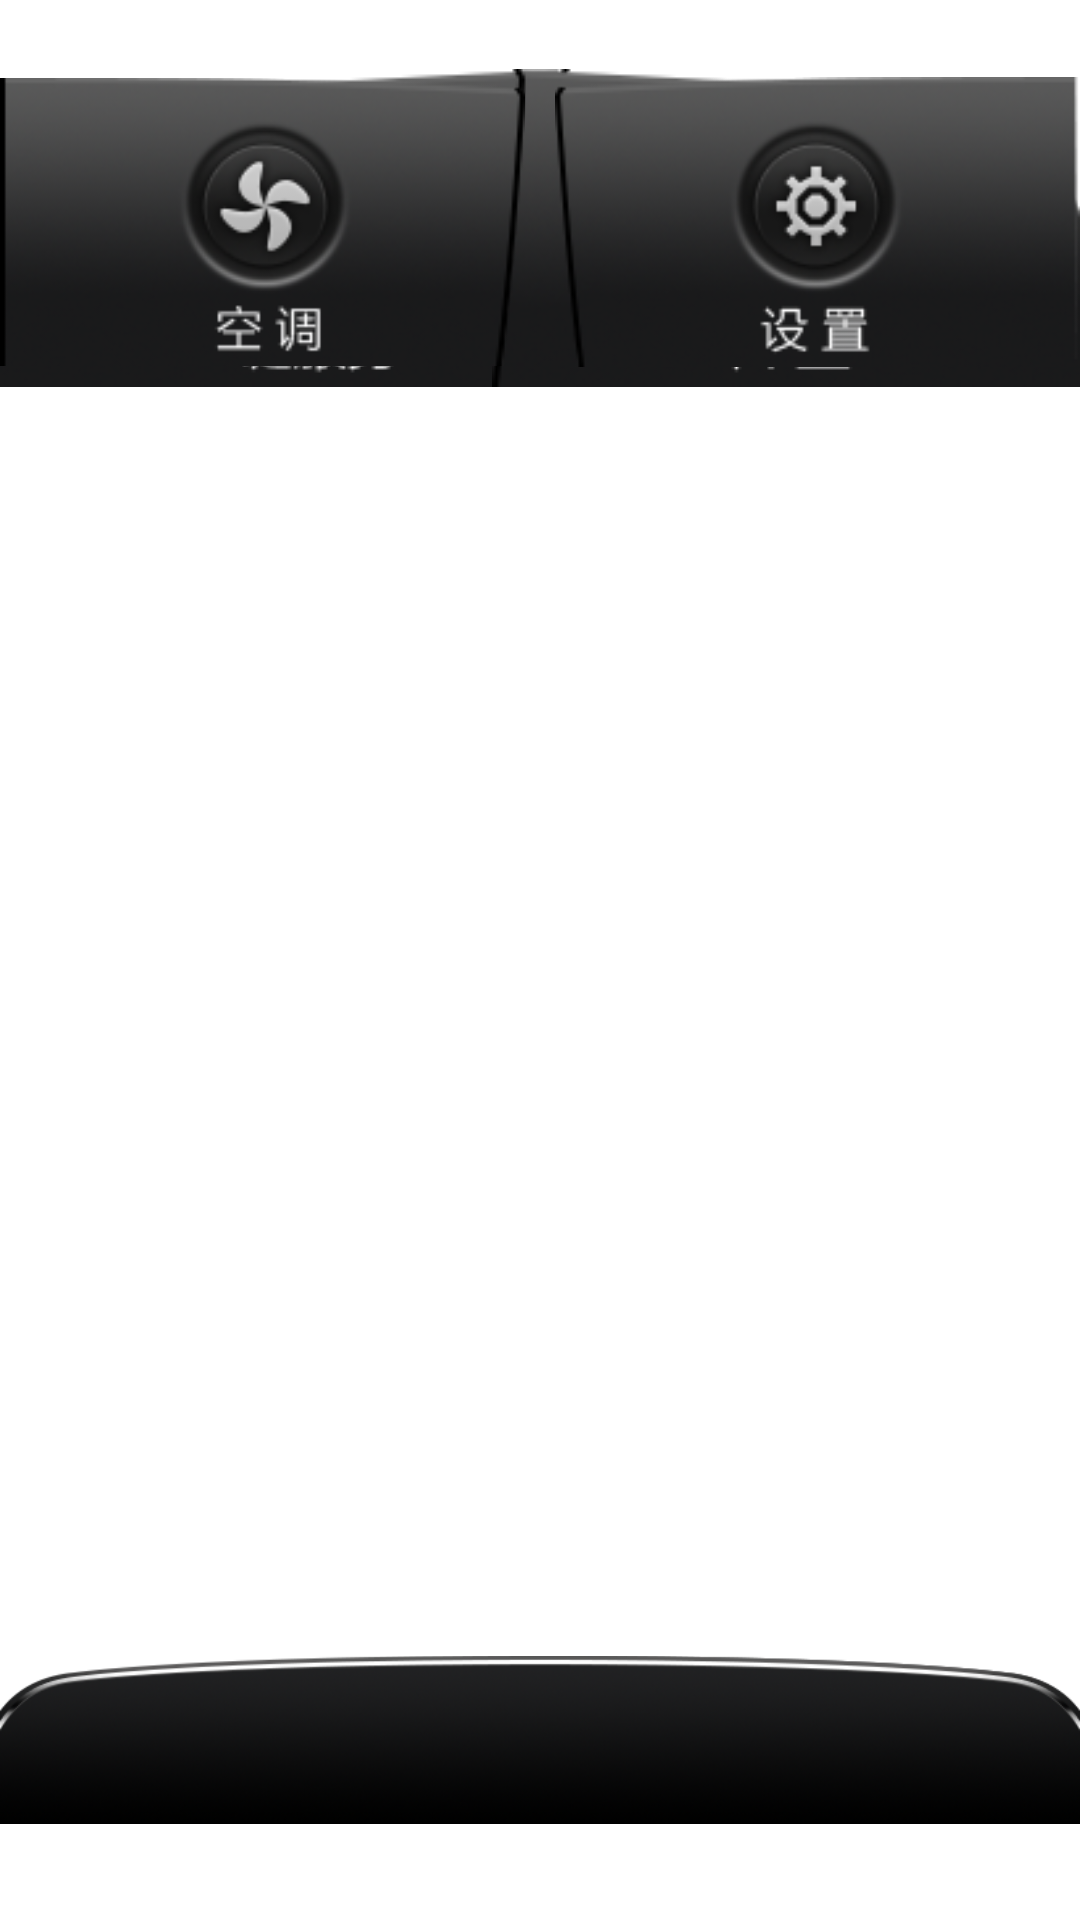

The Android layout XML behind this screen, and the referenced resources:
<!-- AndroidManifest.xml: application theme AppTheme -->
<!-- res/layout/home_bottom_nav_layout.xml -->
<?xml version="1.0" encoding="utf-8"?>
<FrameLayout xmlns:android="http://schemas.android.com/apk/res/android"
    android:layout_width="wrap_content"
    android:layout_height="wrap_content"
    android:layout_weight="1"  >

    <ImageView
        android:id="@+id/imageAirIcon"
        android:layout_width="wrap_content"
        android:layout_height="wrap_content"
        android:layout_marginTop="19dp"
        android:layout_gravity="center_horizontal|bottom"
        android:src="@drawable/home_bottom_menu_bg" />

    <RelativeLayout
        android:id="@+id/bottomview"
        android:layout_width="match_parent"
        android:layout_height="match_parent"
        android:layout_marginTop="19dp"
        android:layout_gravity="bottom" >

        <ImageView
            android:id="@+id/imageButton_service"
            android:layout_width="wrap_content"
            android:layout_height="wrap_content"
            android:layout_marginTop="4dp"
            android:background="@null"
            android:src="@drawable/home_nav_service_selector" />

        <ImageView
            android:id="@+id/imageButton_voice"
            android:layout_width="wrap_content"
            android:layout_height="wrap_content"
            android:layout_alignParentRight="true"
            android:layout_marginTop="4dp"
            android:background="@null"
            android:src="@drawable/home_nav_voice_selector" />

        <ImageView
            android:id="@+id/imageButton_set"
            android:layout_width="wrap_content"
            android:layout_height="wrap_content"
            android:layout_marginLeft="185dp"
            android:background="@null"
            android:src="@drawable/home_nav_set_selector" />

        <ImageView
            android:id="@+id/imageButton_air"
            android:layout_width="wrap_content"
            android:layout_height="wrap_content"
            android:layout_alignParentRight="true"
            android:layout_marginRight="185dp"
            android:background="@null"
            android:src="@drawable/home_nav_air_selector" />
    </RelativeLayout>

    

</FrameLayout>
<!-- resources referenced by this layout -->
<resources>
  <!-- drawable home_bottom_menu_bg: png bitmap (drawable-mdpi, 75763 bytes) -->
  <!-- drawable home_bottom_nav_bg: png bitmap (drawable-mdpi, 22206 bytes) -->
  <!-- drawable home_nav_air_selector (drawable) -->
  <?xml version="1.0" encoding="utf-8"?>
  <selector xmlns:android="http://schemas.android.com/apk/res/android">
  
      <item android:drawable="@drawable/home_bottom_menu_air_on" android:state_pressed="true"/>
      
      <item android:drawable="@drawable/home_bottom_menu_air_off" android:state_pressed="false"/>
  
  </selector>
  <!-- drawable home_nav_middle_arrows_selector (drawable) -->
  <?xml version="1.0" encoding="utf-8"?>
  <selector xmlns:android="http://schemas.android.com/apk/res/android">
  
      <item android:drawable="@drawable/home_bottom_nav_arrows_off_00" android:state_pressed="false"/>
      
      <item android:drawable="@drawable/home_bottom_nav_arrows" android:state_pressed="true"/>
  
  </selector>
  <!-- drawable home_nav_middle_bg_selector (drawable) -->
  <?xml version="1.0" encoding="utf-8"?>
  <selector xmlns:android="http://schemas.android.com/apk/res/android">
  
      <item android:drawable="@drawable/home_bottom_nav_yuan_on_bg" android:state_pressed="true"/>
      
      <item android:drawable="@drawable/home_bottom_nav_yuan_off_bg" android:state_pressed="false"/>
  
  </selector>
  <!-- drawable home_nav_service_selector (drawable) -->
  <?xml version="1.0" encoding="utf-8"?>
  <selector xmlns:android="http://schemas.android.com/apk/res/android">
  
      <item android:drawable="@drawable/home_bottom_menu_serve_on" android:state_pressed="true"/>
      
      <item android:drawable="@drawable/home_bottom_menu_serve_off" android:state_pressed="false"/>
  
  </selector>
  <!-- drawable home_nav_set_selector (drawable) -->
  <?xml version="1.0" encoding="utf-8"?>
  <selector xmlns:android="http://schemas.android.com/apk/res/android">
  
      <item android:drawable="@drawable/home_bottom_menu_set_on" android:state_pressed="true"/>
      
      <item android:drawable="@drawable/home_bottom_menu_set_off" android:state_pressed="false"/>
  
  </selector>
  <!-- drawable home_nav_voice_selector (drawable) -->
  <?xml version="1.0" encoding="utf-8"?>
  <selector xmlns:android="http://schemas.android.com/apk/res/android">
  
      <item android:drawable="@drawable/home_bottom_menu_volume_on" android:state_pressed="true"/>
      
      <item android:drawable="@drawable/home_bottom_menu_volume_off" android:state_pressed="false"/>
  
  </selector>
  <style name="AppTheme" parent="AppBaseTheme">
          
      </style>
  <!-- drawable home_bottom_menu_air_on: png bitmap (drawable-en-mdpi, 40294 bytes) -->
  <!-- drawable home_bottom_menu_air_off: png bitmap (drawable-en-mdpi, 38932 bytes) -->
  <!-- drawable home_bottom_nav_arrows_off_00: png bitmap (drawable-mdpi, 6281 bytes) -->
  <!-- drawable home_bottom_nav_arrows: png bitmap (drawable-mdpi, 11907 bytes) -->
  <!-- drawable home_bottom_nav_yuan_on_bg: png bitmap (drawable-mdpi, 22433 bytes) -->
  <!-- drawable home_bottom_nav_yuan_off_bg: png bitmap (drawable-mdpi, 21211 bytes) -->
  <!-- drawable home_bottom_menu_serve_on: png bitmap (drawable-en-mdpi, 42533 bytes) -->
  <!-- drawable home_bottom_menu_serve_off: png bitmap (drawable-en-mdpi, 39090 bytes) -->
  <!-- drawable home_bottom_menu_set_on: png bitmap (drawable-en-mdpi, 40867 bytes) -->
  <!-- drawable home_bottom_menu_set_off: png bitmap (drawable-en-mdpi, 39491 bytes) -->
  <!-- drawable home_bottom_menu_volume_on: png bitmap (drawable-en-mdpi, 41670 bytes) -->
  <!-- drawable home_bottom_menu_volume_off: png bitmap (drawable-en-mdpi, 38141 bytes) -->
  <style name="AppBaseTheme" parent="android:Theme.Light">
          
      </style>
</resources>
